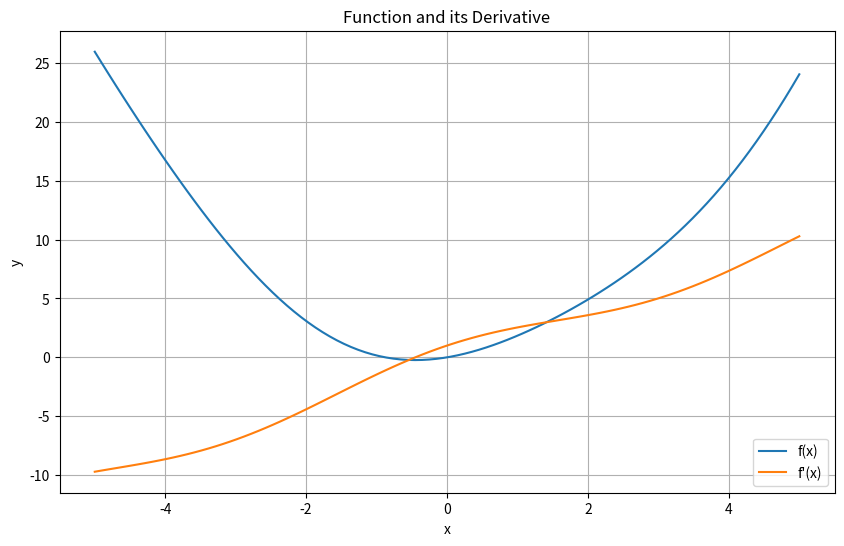

Source code (Python):
import numpy as np
import matplotlib.pyplot as plt

# 定义函数和导数
def f(x):
    return x**2 + np.sin(x)

def f_prime(x):
    return 2*x + np.cos(x)

# 生成x的值
x_values = np.linspace(-5, 5, 100)

# 绘制函数和导数的图像
plt.figure(figsize=(10, 6))
plt.plot(x_values, f(x_values), label='f(x)')
plt.plot(x_values, f_prime(x_values), label="f'(x)")
plt.xlabel('x')
plt.ylabel('y')
plt.title('Function and its Derivative')
plt.legend()
plt.grid(True)
plt.show()
